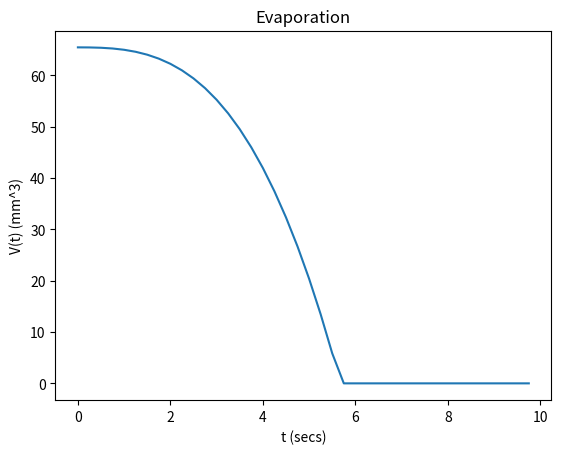

Here is the Python script that generated this plot:
"""\
Homework 1
[redacted]
[redacted]
George Mason University

Problem 1.13

a. Plot V=V(t) and using Euler's algorithm
b. Explain what happens to the droplet at t>10min
c. (Extra) Obtain analytical solution and compare to numeric solution.

"""

import math

import matplotlib.pyplot as plt
import numpy as np


def euler(t_series, y_init, f):
    t_iter = iter(t_series)
    t_prev = next(t_iter)
    y = y_init
    for t_next in t_iter:
        y = y + f(t_prev) * (t_next - t_prev)
        y = max(0, y)
        yield y
        t_prev = t_next


def volume(r):
    return (4 * math.pi * r**3) / 3.0


def dr(t):
    k = -0.08
    return (k * 4 * math.pi * t**2)

def dV(t):
    k = -0.08
    return (k * 4 * math.pi * (3 * volume(t) / (4 * math.pi))**(2 / 3))


def main():
    t_max = 10.25
    dt = 0.25
    r_init = 2.5
    t_series = np.arange(0, t_max, dt)
    # rt = list(euler(t_series, r_init, dr))
    y = list(euler(t_series, volume(r_init), dV))
    t_series = t_series[:len(y)]
    # np.reshape(t_series, len(rt))
    print(t_series.shape)
    print(len(y))
    # vt = map(rt, volume)
    fig, ax = plt.subplots()
    # x = np.array(list(evaporate()))
    ax.plot(t_series, y, label='radius')
    ax.set_xlabel('t (secs)')
    ax.set_ylabel('V(t) (mm^3)')
    ax.set_title('Evaporation')
    plt.savefig('hw1.png')


if __name__ == '__main__':
    main()
